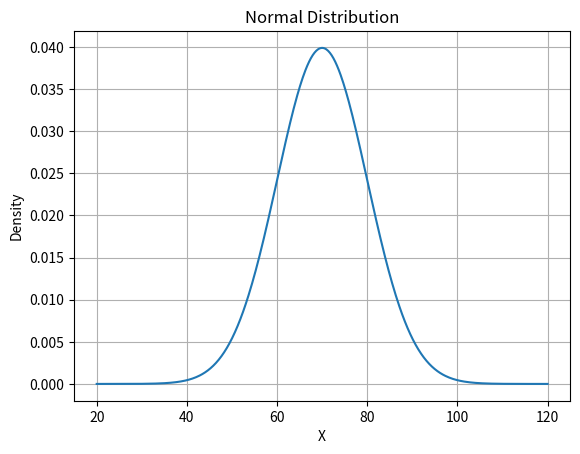
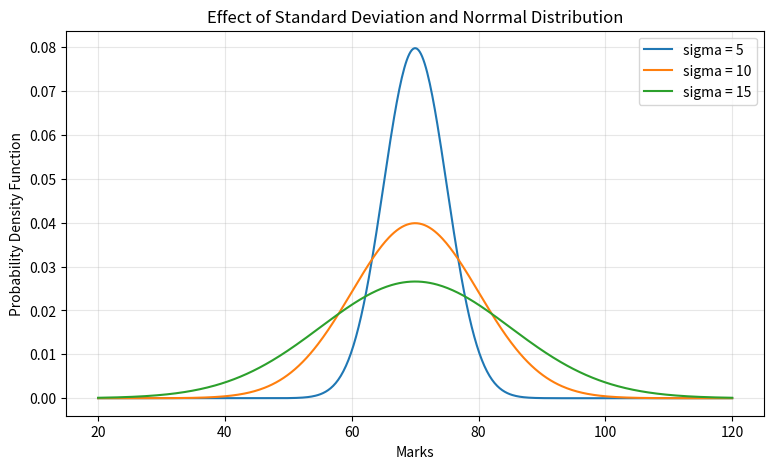
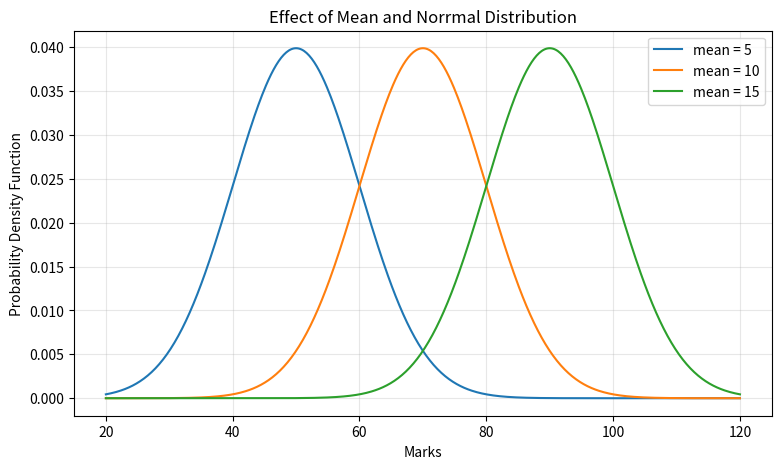
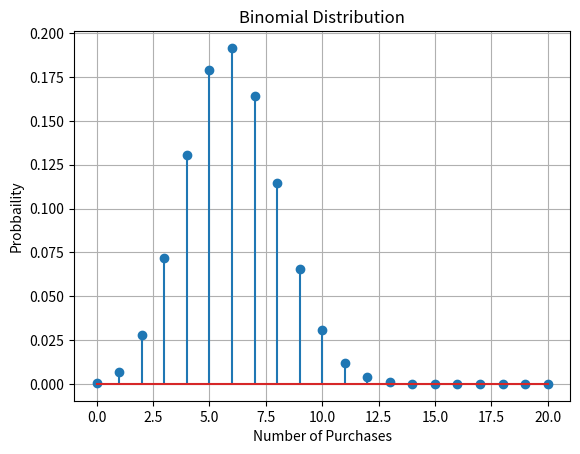
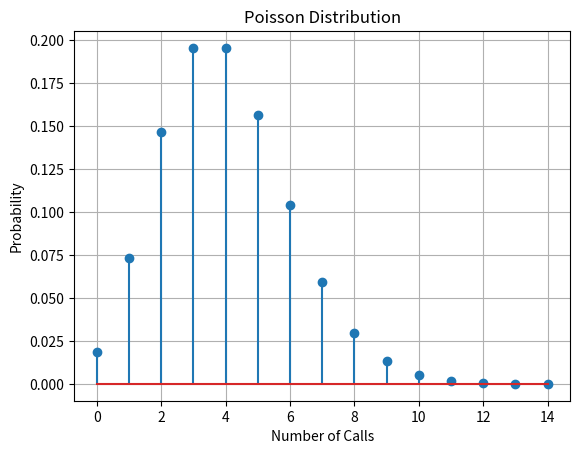

Python code for these plots, in order:
"""
================================================================================
PRACTICAL 2: PROBABILITY DISTRIBUTIONS (NORMAL, BINOMIAL, POISSON)
================================================================================
FULL QUESTIONS:

Q1) Normal Distribution:
    Plot a Normal Distribution with mean (mu) = 70 and standard deviation (sigma) = 10
    over the range x in [20, 120].
    Interpret: The curve is symmetric, centered at 70, and bell-shaped.

Q2) Effect of Standard Deviation on Normal Distribution:
    Fix mean mu = 70. Plot three normal curves with standard deviations sigma = 5, 10, 15.
    Interpret: 
    - sigma = 5 is the most concentrated/tallest.
    - sigma = 15 has the greatest spread/flattest.
    - As sigma increases, the peak height decreases and spread increases.

Q3) Effect of Mean on Normal Distribution:
    Fix standard deviation sigma = 10. Plot three normal curves with means mu = 50, 70, 90.
    Interpret:
    - When mean changes with constant sigma, the normal curve shifts horizontally
      along the x-axis. Its shape, spread, and height remain unchanged.

Q4) Binomial Distribution:
    Plot the Probability Mass Function (PMF) of a Binomial Distribution for n = 20 customers
    with probability of purchase p = 0.3.
    Interpret: Represents the discrete likelihood of different numbers of customer purchases.

Q5) Poisson Distribution:
    Plot the PMF of a Poisson Distribution with an average rate lambda = 4 calls per minute
    over x = 0 to 14.
    Interpret: Poisson is a discrete distribution where expected number of calls equals lambda = 4.
================================================================================
"""

import numpy as np
import matplotlib.pyplot as plt
from scipy import stats

# Q1) Normal Distribution
mu = 70
sigma = 10
x = np.linspace(20, 120, 500)
pdf = stats.norm.pdf(x, loc=mu, scale = sigma)
plt.plot(x,pdf)
plt.xlabel("X")
plt.ylabel("Density")
plt.title("Normal Distribution")
plt.grid()
plt.show()

# Q2) Effect of Standard Deviation
mu = 70
x = np.linspace(20, 120, 500)
pdf1 = stats.norm.pdf(x, loc=mu, scale = 5)
pdf2 = stats.norm.pdf(x, loc=mu, scale = 10)
pdf3 = stats.norm.pdf(x, loc=mu, scale = 15)
plt.figure(figsize=(9,5))
plt.plot(x, pdf1, label="sigma = 5")
plt.plot(x, pdf2, label="sigma = 10")
plt.plot(x, pdf3, label="sigma = 15")
plt.xlabel("Marks")
plt.ylabel("Probability Density Function")
plt.title("Effect of Standard Deviation and Norrmal Distribution")
plt.legend()
plt.grid(alpha = 0.3)
plt.show()

# Q3) Effect of Mean
sigma= 10
x = np.linspace(20, 120, 500)
pdf1 = stats.norm.pdf(x, loc=50, scale = sigma)
pdf2 = stats.norm.pdf(x, loc=70, scale = sigma)
pdf3 = stats.norm.pdf(x, loc=90, scale = sigma)
plt.figure(figsize=(9,5))
plt.plot(x, pdf1, label="mean = 5")
plt.plot(x, pdf2, label="mean = 10")
plt.plot(x, pdf3, label="mean = 15")
plt.xlabel("Marks")
plt.ylabel("Probability Density Function")
plt.title("Effect of Mean and Norrmal Distribution")
plt.legend()
plt.grid(alpha = 0.3)
plt.show()

# Q4) Binomial Distribution
import numpy as np
n = 20
p = 0.3
x = np.arange(0, n+1)
pmf = stats.binom.pmf(x, n ,p)
plt.stem(x, pmf)
plt.xlabel("Number of Purchases")
plt.ylabel("Probbaility")
plt.title("Binomial Distribution")
plt.grid()
plt.show()

# Q5) Poisson Distribution
lam = 4
x = np.arange(0, 15)
pmf = stats.poisson.pmf(x, mu=lam)
plt.stem(x, pmf)
plt.xlabel("Number of Calls")
plt.ylabel("Probability")
plt.title("Poisson Distribution")
plt.grid()
plt.show()
